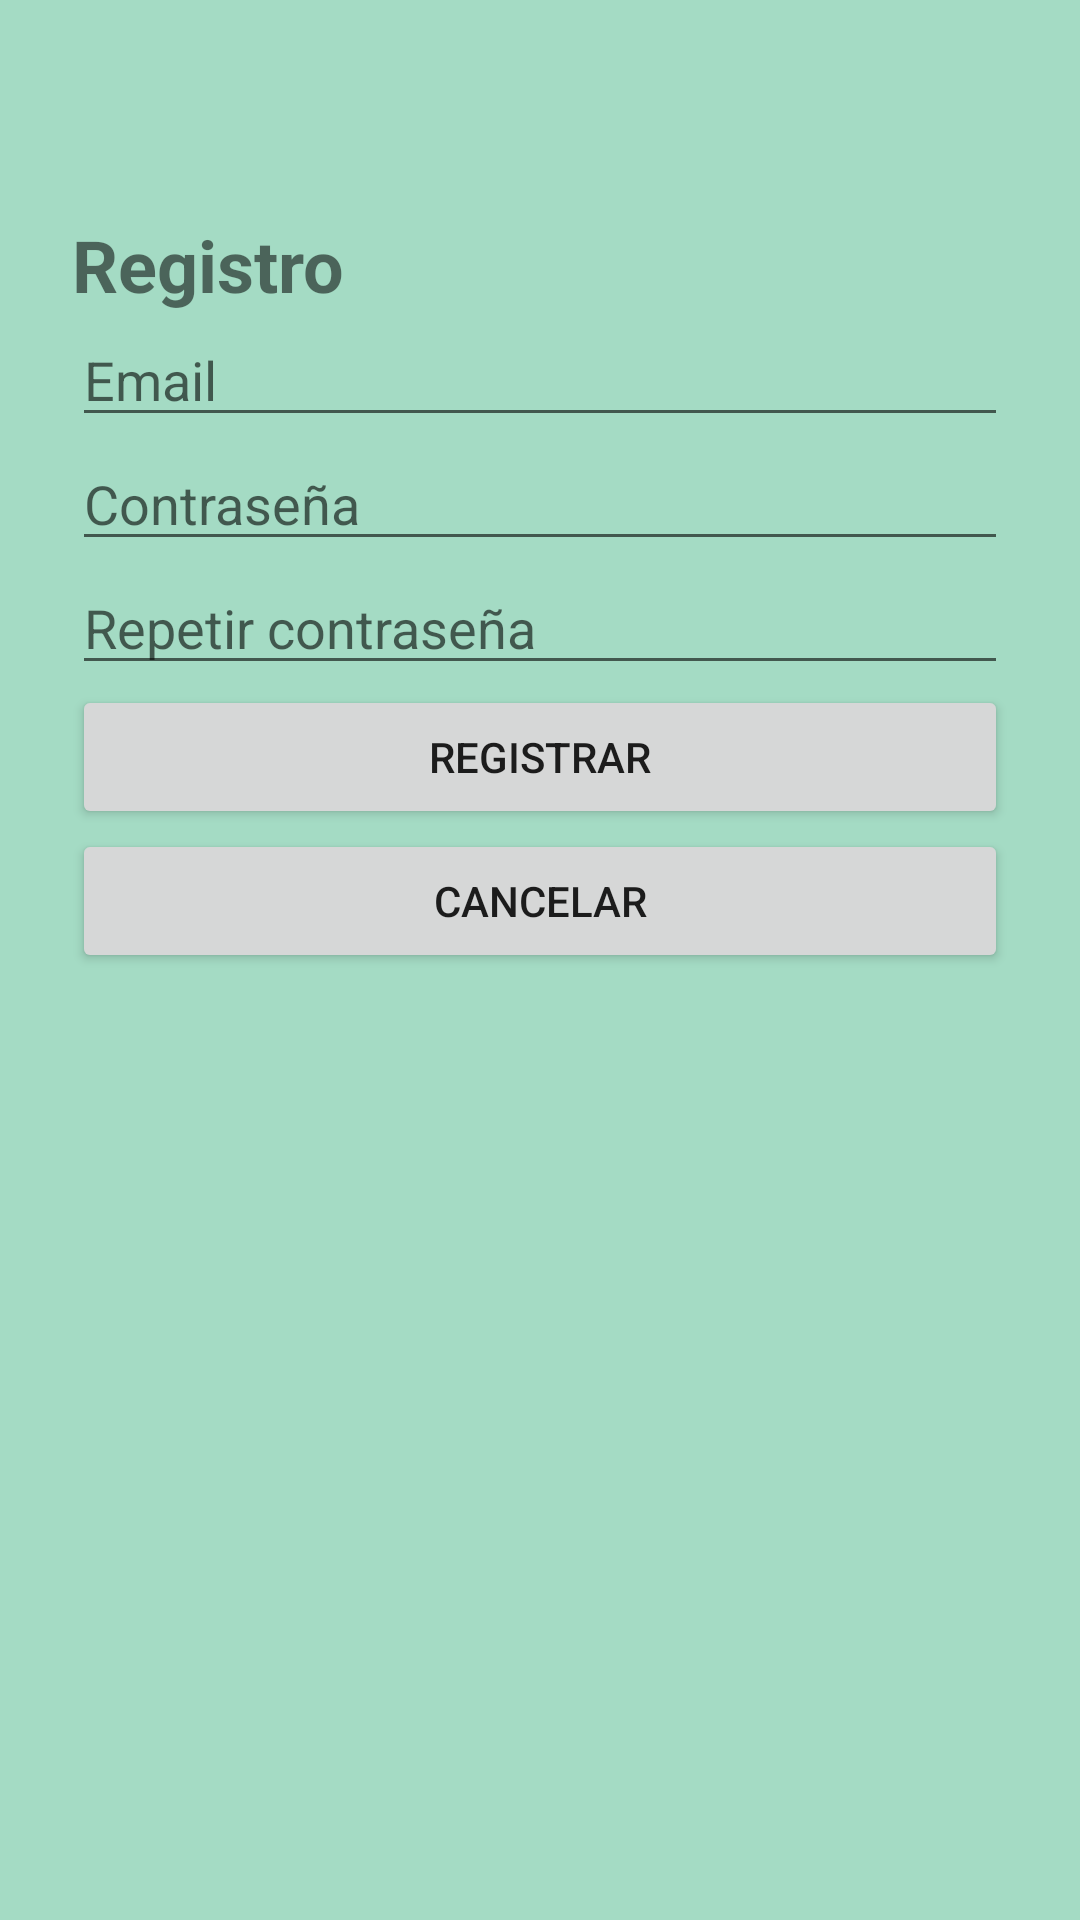

Layout XML and referenced resources for this Android screen:
<!-- AndroidManifest.xml: application theme Theme.YourVault -->
<!-- res/layout/activity_register.xml -->
<?xml version="1.0" encoding="utf-8"?>
<ScrollView xmlns:android="http://schemas.android.com/apk/res/android"
    android:layout_width="match_parent" android:layout_height="match_parent"
    android:padding="24dp">

    <LinearLayout
        android:orientation="vertical"
        android:layout_width="match_parent" android:layout_height="wrap_content">

    
    <TextView
        android:id="@+id/tvRegisterTitle"
        android:layout_width="wrap_content"
        android:layout_height="wrap_content"
        android:text="@string/registro"
        android:textSize="24sp"
        android:textStyle="bold"
        android:layout_centerHorizontal="true"
        android:layout_marginTop="48dp" />

    <EditText
        android:id="@+id/etEmail"
        android:layout_width="match_parent"
        android:layout_height="wrap_content"
        android:hint="Email"
        android:inputType="textEmailAddress"/>

    <EditText
        android:id="@+id/etPassword"
        android:layout_width="match_parent"
        android:layout_height="wrap_content"
        android:hint="Contraseña"
        android:inputType="textPassword"/>

    <EditText
        android:id="@+id/etConfirm"
        android:layout_width="match_parent"
        android:layout_height="wrap_content"
        android:hint="Repetir contraseña"
        android:inputType="textPassword"/>

    <Button
        android:id="@+id/btnRegister"
        android:layout_width="match_parent"
        android:layout_height="wrap_content"
        android:text="Registrar"/>

    <Button
        android:id="@+id/btnCancel"
        android:layout_width="match_parent"
        android:layout_height="wrap_content"
        android:text="Cancelar"/>
    </LinearLayout>
    </ScrollView>
<!-- resources referenced by this layout -->
<resources>
  <string name="registro">Registro</string>
  <style name="Theme.YourVault" parent="Theme.MaterialComponents.DayNight.DarkActionBar">
          <item name="colorPrimary">@color/coral_light</item>
          <item name="colorPrimaryVariant">@color/jade_dark</item>
          <item name="colorOnPrimary">@color/white</item>
  
          <item name="colorSecondary">@color/coral_dark</item>
          <item name="colorSecondaryVariant">@color/coral_light</item>
          <item name="colorOnSecondary">@color/white</item>
  
          <item name="android:windowBackground">@color/jade_light</item>
          <item name="colorOnBackground">@color/black</item>
  
          <item name="colorSurface">@color/white</item>
          <item name="colorOnSurface">@color/black</item>
      </style>
  <color name="coral_light">#F2765E</color>
  <color name="jade_dark">#2D7F72</color>
  <color name="white">#FFFFFFFF</color>
  <color name="coral_dark">#D95F4F</color>
  <color name="jade_light">#A4DBC4</color>
  <color name="black">#FF000000</color>
</resources>
